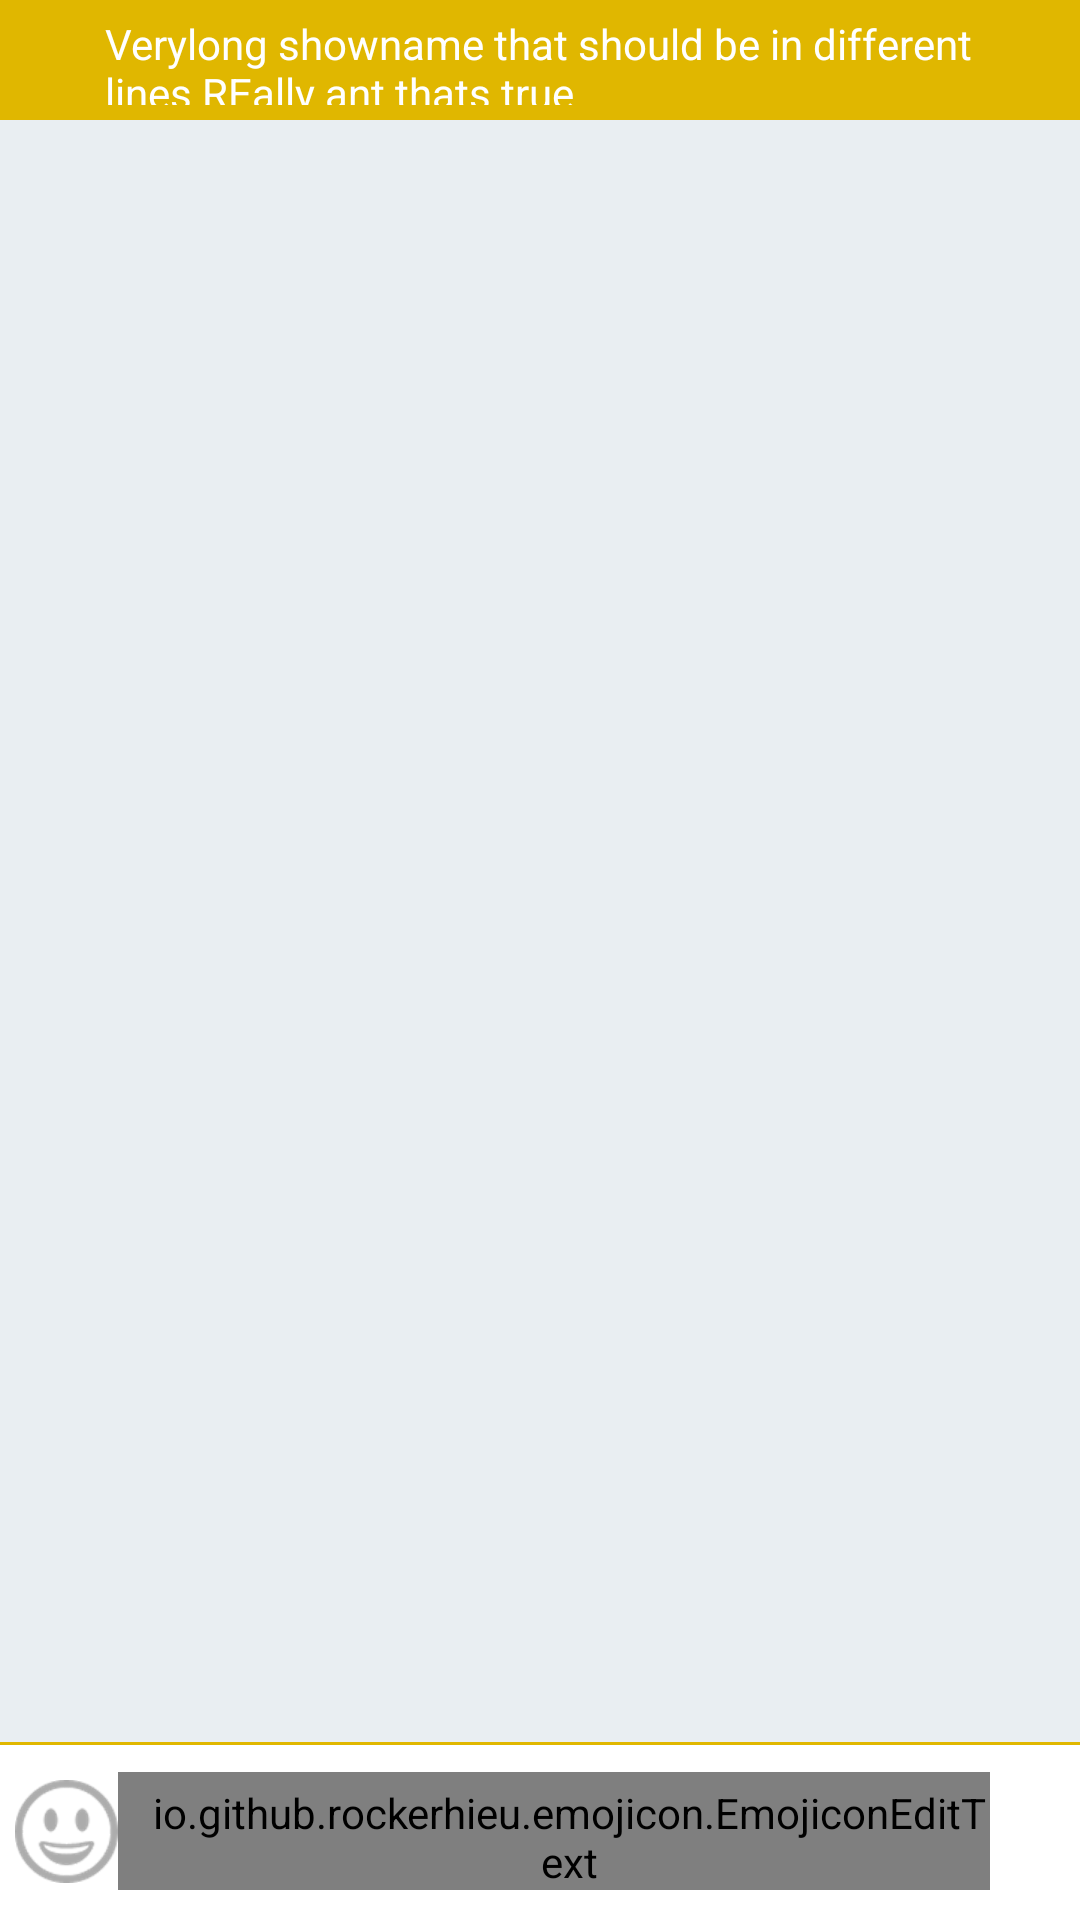

This screen was rendered from an Android layout file. Write that file and the resources it references.
<!-- AndroidManifest.xml: application theme AppTheme -->
<!-- res/layout/chat_activity.xml -->
<?xml version="1.0" encoding="utf-8"?>
<android.support.v4.widget.DrawerLayout xmlns:android="http://schemas.android.com/apk/res/android"
    xmlns:app="http://schemas.android.com/apk/res-auto"
    xmlns:emojicon="http://schemas.android.com/apk/res-auto"
    android:id="@+id/chat_drawer_layout"
    android:layout_width="match_parent"
    android:layout_height="match_parent">

    <RelativeLayout
        android:id="@+id/chat_layout"
        android:layout_width="match_parent"
        android:layout_height="match_parent">

        <RelativeLayout
            android:id="@+id/chat_activity_channel"
            android:layout_width="match_parent"
            android:layout_height="wrap_content"
            android:background="@color/bright_yellow"
            android:paddingBottom="5dp"
            android:paddingTop="5dp">

            <LinearLayout
                android:layout_width="match_parent"
                android:layout_height="wrap_content"
                android:layout_marginLeft="5dp"
                android:layout_marginRight="5dp"
                android:orientation="horizontal">

                <ImageView
                    android:id="@+id/chat_activity_back_icon"
                    android:layout_width="30dp"
                    android:layout_height="30dp"
                    android:src="@drawable/chat_back_arrow" />

                <TextView
                    android:id="@+id/chat_activity_channel_showname"
                    android:layout_width="match_parent"
                    android:layout_height="match_parent"
                    android:layout_weight="1"
                    android:gravity="center_vertical"
                    android:maxLines="3"
                    android:text="Verylong showname that should be in different lines REally ant thats true"
                    android:textColor="@color/white"
                    android:textSize="14sp"
                    app:layout_widthPercent="70%" />

            </LinearLayout>


            <ImageView
                android:id="@+id/chat_activity_toolbar_user_icon"
                android:layout_width="30dp"
                android:layout_height="30dp"
                android:layout_alignParentRight="true"
                android:layout_centerVertical="true"
                android:clickable="true"
                android:src="@drawable/user_in_ball_icon_white"
                android:visibility="gone" />

        </RelativeLayout>

        <android.support.v4.view.ViewPager
            android:id="@+id/pager"
            android:layout_width="match_parent"
            android:layout_height="match_parent"
            android:layout_above="@+id/layout_sendmessage"
            android:layout_below="@+id/chat_activity_channel"
            android:background="@color/light_grayish_blue">


        </android.support.v4.view.ViewPager>

        <LinearLayout
            android:id="@+id/layout_sendmessage"
            android:layout_width="match_parent"
            android:layout_height="wrap_content"
            android:layout_alignParentBottom="true"
            android:layout_alignParentStart="true"
            android:orientation="vertical"
            android:paddingTop="10dp"
            android:paddingBottom="10dp"
            android:background="@drawable/chat_message_area_background"
            >

            <LinearLayout
                android:id="@+id/layout_sendmessage_area"
                android:layout_width="match_parent"
                android:layout_height="match_parent"
                android:orientation="horizontal">

                <ImageView
                    android:id="@+id/emojiButton"
                    android:layout_width="wrap_content"
                    android:layout_height="match_parent"
                    android:clickable="true"
                    android:layout_marginStart="5dp"
                    android:gravity="start"
                    android:src="@drawable/emoji_smile" />

                <TextView
                    android:id="@+id/emojiTextKeyboard"
                    android:layout_width="wrap_content"
                    android:layout_height="match_parent"
                    android:clickable="true"
                    android:gravity="center_vertical"
                    android:text="ABC"
                    android:textSize="15dp"
                    android:layout_marginStart="5dp"
                    android:textStyle="bold"
                    android:src="@drawable/emoji_smile"
                    android:visibility="gone" />

                <io.github.rockerhieu.emojicon.EmojiconEditText
                    android:id="@+id/chatMessageBox"
                    android:layout_width="wrap_content"
                    android:layout_height="wrap_content"
                    android:gravity="center_vertical"
                    android:paddingTop="4dp"

                    android:background="@drawable/chat_send_message_background"
                    android:hint="@string/chat_write_text"
                    android:imeOptions="actionDone"
                    android:inputType="textMultiLine|textNoSuggestions"
                    android:minLines="1"
                    android:maxLines="3"
                    android:layout_weight="1"
                    android:paddingLeft="10dp"
                    android:scrollHorizontally="false"
                    emojicon:emojiconAlignment="baseline"
                    emojicon:emojiconSize="25sp" />


                <ImageView
                    android:id="@+id/chatSendMessageButton"
                    android:layout_width="30dp"
                    android:layout_height="30dp"
                    android:gravity="center_vertical"
                    android:src="@drawable/record_video_button"
                    android:visibility="invisible" />

            </LinearLayout>

            <RelativeLayout
                android:id="@+id/emojicons"
                android:layout_width="match_parent"
                android:layout_height="0dp"
                android:layout_alignParentBottom="true"
                android:visibility="gone" />

        </LinearLayout>


    </RelativeLayout>

    <LinearLayout
        android:layout_width="240dp"
        android:layout_height="match_parent"
        android:layout_gravity="left"
        android:background="#FFFFFF"
        android:orientation="vertical">

        <ListView
            android:id="@+id/chat_left_drawer"
            android:layout_width="match_parent"
            android:layout_height="match_parent"
            android:choiceMode="singleChoice"
            android:divider="@android:color/darker_gray"
            android:dividerHeight="1dp" />
    </LinearLayout>
</android.support.v4.widget.DrawerLayout>
<!-- resources referenced by this layout -->
<resources>
  <color name="bright_yellow">#E0B700</color>
  <color name="light_grayish_blue">#E9EEF2</color>
  <color name="white">#FFFFFF</color>
  <!-- drawable chat_message_area_background (drawable) -->
  <?xml version="1.0" encoding="utf-8"?>
  <layer-list xmlns:android="http://schemas.android.com/apk/res/android" >
      
      <item>
          <shape>
              <solid android:color="@color/bright_yellow"></solid>
          </shape>
      </item>
      
      <item android:top="1dp">
          <shape>
              <solid android:color="@color/white"></solid>
          </shape>
      </item>
  </layer-list>
  <!-- drawable emoji_smile: png bitmap (drawable-hdpi, 3081 bytes) -->
  <!-- drawable record_video_button: png bitmap (drawable-hdpi, 8729 bytes) -->
  <!-- drawable user_in_ball_icon_white: png bitmap (drawable-hdpi, 4510 bytes) -->
  <string name="chat_write_text">Syötä viesti</string>
  <style name="AppTheme" parent="Theme.AppCompat.Light">
          
          <item name="windowActionBar">false</item>
          <item name="android:windowNoTitle">true</item>
          <item name="colorPrimary">@color/bright_yellow</item>
          <item name="colorPrimaryDark">@color/bright_yellow</item>
          <item name="android:windowBackground">@color/white</item>
          <item name="android:colorBackground">@color/white</item>
          
      </style>
</resources>
